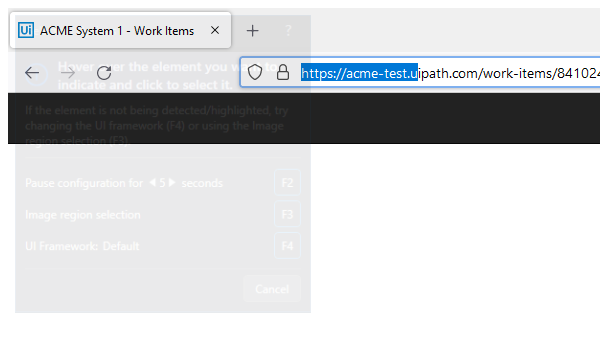
Task: CalculateClientSecurityHash_2022
Workflow: System1_UpdateWorkItem

Step 1: Attach Browser ACME in window 'ACME System 1 - Work Items' (firefox.exe)

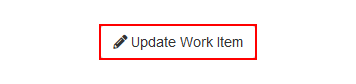
Step 2: click on the button 'Update Work Item'

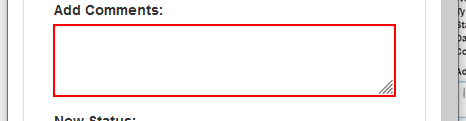
Step 3: type [comment] into the text box 'newComment' in window 'ACME System 1' (firefox.exe)

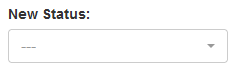
Step 4: select [status] in the drop-down 'newStatus' in window 'ACME System 1' (firefox.exe)

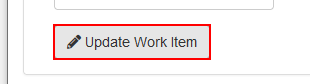
Step 5: click on the button 'Update Work Item' in window 'ACME System 1' (firefox.exe)

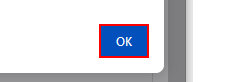
Step 6: click on the push button in window 'ACME System 1 - Mozilla Firefox' (firefox.exe)

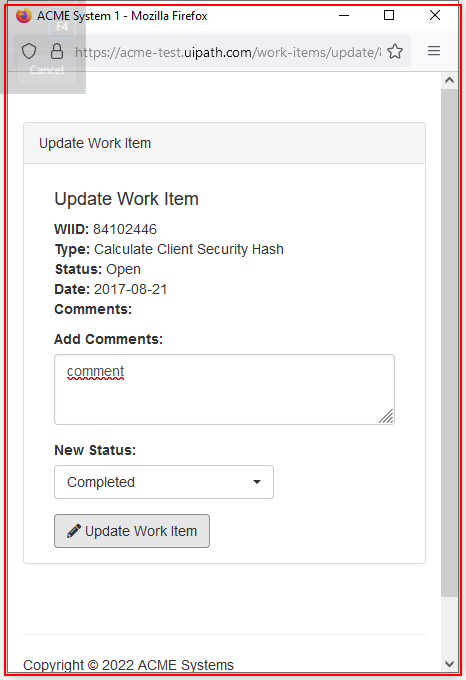
Step 7: find the element in window 'ACME System 1 - Mozilla Firefox' (firefox.exe)

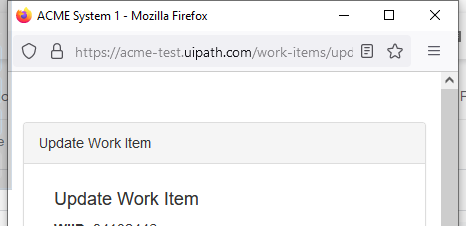
Step 8 [then]: Close Window Update Work Item on the element in window 'ACME System 1 - Mozilla Firefox' (firefox.exe)
